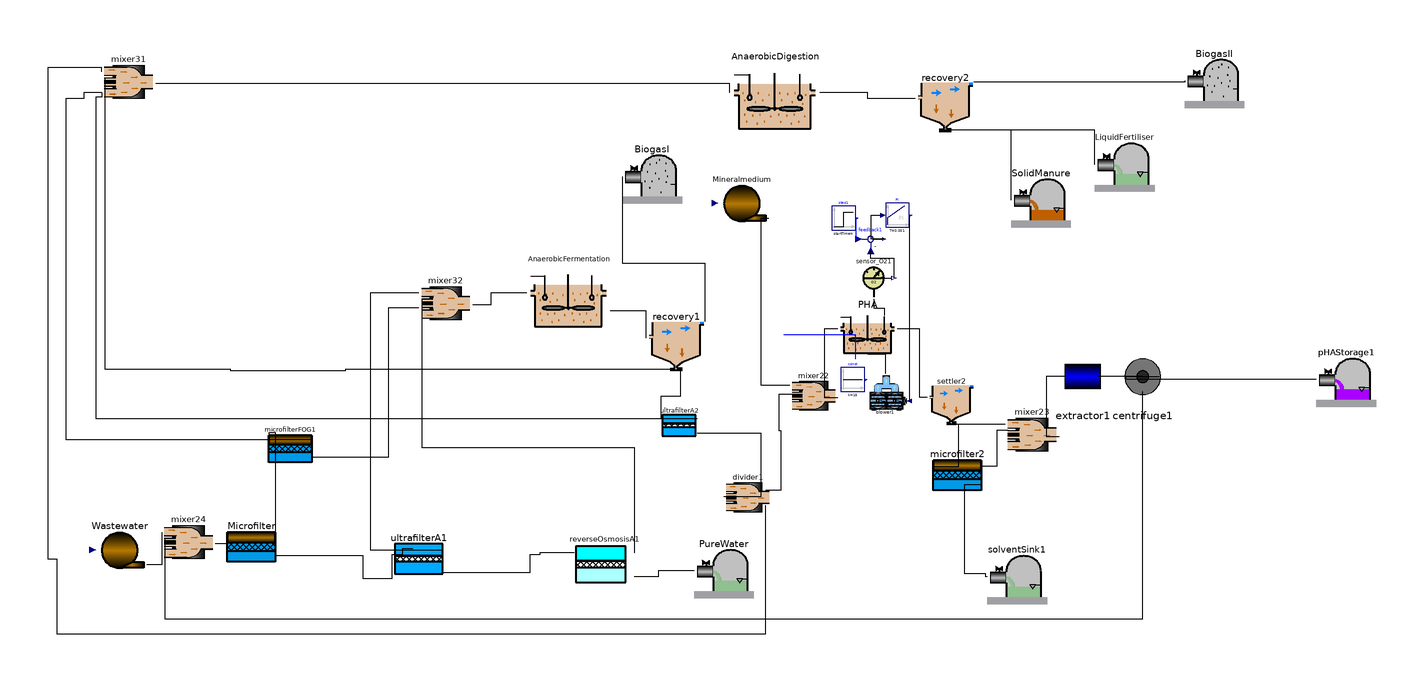

The Modelica model whose source follows is shown above as a component diagram (icons at their Placement, wires along their Line points).

class HeritagePuro
    import AFTERLIFE;
    extends Modelica.Icons.Example;
    Real GGI;
    Real VAN, VANI, inv, c_op, ben;
    Real Vtan "(start = 0, fixed = true)";
    Real Rc(start = 0), Qre, Qrer, R, ENAD,Eh2AD,Ech4AD,EwAD,ElAD,EeAD,KPI3AD,EpumpAD,ECAD,EPAD,PPumpAD;
    parameter Real DT = 10 "Temperature variation";
    parameter Real EHS = 0.45 "Efficient of heating system";
    parameter Real ERM = 0.009 "Energy Ration mixing";  
    parameter Real Hh2 = 10.8 "Lower heating value MJ/m3";
    parameter Real Hch4 = 35.8 "Lower heating value MJ/m3";
    parameter Real den = 1000 "Water density g/m3";
    parameter Real Cp = 4186 "specific heat of water";
    parameter Real Pb=1.5;
    parameter Real Rb=0.98; 
    parameter Real Am = 0.0014;
    parameter Real Au = 0.005;
    parameter Real Ar = 0.005;
    parameter Real Vaf = 9;
    parameter Real Vad = 20;
    parameter Real Var = 7.5;
    parameter Real qin = 10;
    parameter Real[30] var = {324, 0, 308.8, 409, 0, 0, 0, 0, 0, 0, 0, 0, 0, 0, 0, 0, 0, 0, 0, 0, 0, 0, 0, 324, 0, 0, 0, 0, 0, 0}
    "parameter Real[30] var = {417.9, 700, 280, 7.56, 0, 0, 0, 0, 0, 0, 0, 0, 0, 6.36, 0, 0, 0, 0, 0, 0, 0, 0, 0, 417.9, 0, 0, 0, 0, 0.96, 0}";
    Real[30] conc(each start = 0), concf(each start = 0);
    AFTERLIFE.Source Wastewater annotation(
      Placement(visible = true, transformation(origin = {-222, -72}, extent = {{-10, -10}, {10, 10}}, rotation = 0)));
    AFTERLIFE.MicrofilterA Microfilter(A = Am) annotation(
      Placement(visible = true, transformation(origin = {-178, -72}, extent = {{-10, -10}, {10, 10}}, rotation = 0)));
    AFTERLIFE.UltrafilterA ultrafilterA1(A = Au) annotation(
      Placement(visible = true, transformation(origin = {-122, -76}, extent = {{-10, -10}, {10, 10}}, rotation = 0)));
    AFTERLIFE.ReverseOsmosisA reverseOsmosisA1(A = Ar) annotation(
      Placement(visible = true, transformation(origin = {-60, -78}, extent = {{-12, -12}, {12, 12}}, rotation = 0)));
    AFTERLIFE.mixer4 mixer31 annotation(
      Placement(visible = true, transformation(origin = {-219, 85}, extent = {{-9, -9}, {9, 9}}, rotation = 0)));
    AFTERLIFE.mixer3 mixer32 annotation(
      Placement(visible = true, transformation(origin = {-113, 11}, extent = {{-9, -9}, {9, 9}}, rotation = 0)));
    AFTERLIFE.AD_CO2 AnaerobicFermentation(V = Vaf) annotation(
      Placement(visible = true, transformation(origin = {-72, 14}, extent = {{-14, -14}, {14, 14}}, rotation = 0)));
    AFTERLIFE.SolventSink PureWater annotation(
      Placement(visible = true, transformation(origin = {-20, -78}, extent = {{-10, -10}, {10, 10}}, rotation = 0)));
    AFTERLIFE.Recovery recovery1 annotation(
      Placement(visible = true, transformation(origin = {-36, -2}, extent = {{-10, -10}, {10, 10}}, rotation = 0)));
    AFTERLIFE.PHA_CO2 PHA(V = Var) annotation(
      Placement(visible = true, transformation(origin = {28, 2}, extent = {{-10, -10}, {10, 10}}, rotation = 0)));
    AFTERLIFE.AD2_CO2 AnaerobicDigestion(V = Vad) annotation(
      Placement(visible = true, transformation(origin = {-3, 81}, extent = {{-15, -15}, {15, 15}}, rotation = 0)));
    AFTERLIFE.GasSink BiogasI annotation(
      Placement(visible = true, transformation(origin = {-44, 54}, extent = {{-10, -10}, {10, 10}}, rotation = 0)));
    AFTERLIFE.sensor_O2 sensor_O21 annotation(
      Placement(visible = true, transformation(origin = {30, 19}, extent = {{-7, -7}, {7, 7}}, rotation = 0)));
    Modelica.Blocks.Sources.Step step1(height = 1.5) annotation(
      Placement(visible = true, transformation(origin = {20, 39}, extent = {{-4, -4}, {4, 4}}, rotation = 0)));
    Modelica.Blocks.Math.Feedback feedback1 annotation(
      Placement(visible = true, transformation(origin = {29, 32}, extent = {{-5, -5}, {5, 5}}, rotation = 0)));
    Modelica.Blocks.Continuous.PI PI(T = 0.001, k = 500) annotation(
      Placement(visible = true, transformation(origin = {38, 40}, extent = {{-4, -4}, {4, 4}}, rotation = 0)));
    AFTERLIFE.blower blower1 annotation(
      Placement(visible = true, transformation(origin = {35, -20}, extent = {{-7, -7}, {7, 7}}, rotation = 0)));
    Modelica.Blocks.Sources.Constant const(k = 15) annotation(
      Placement(visible = true, transformation(origin = {23, -15}, extent = {{-4, -4}, {4, 4}}, rotation = 0)));
    AFTERLIFE.PHAStorage pHAStorage1 annotation(
      Placement(visible = true, transformation(origin = {188, -14}, extent = {{-10, -10}, {10, 10}}, rotation = 0)));
    AFTERLIFE.Recovery recovery2 annotation(
      Placement(visible = true, transformation(origin = {54, 78}, extent = {{-10, -10}, {10, 10}}, rotation = 0)));
    AFTERLIFE.SludgeSink SolidManure annotation(
      Placement(visible = true, transformation(origin = {86, 46}, extent = {{-10, -10}, {10, 10}}, rotation = 0)));
    AFTERLIFE.GasSink BiogasII annotation(
      Placement(visible = true, transformation(origin = {144, 86}, extent = {{-10, -10}, {10, 10}}, rotation = 0)));
    AFTERLIFE.SolventSink LiquidFertiliser annotation(
      Placement(visible = true, transformation(origin = {114, 58}, extent = {{-10, -10}, {10, 10}}, rotation = 0)));
    AFTERLIFE.MicrofilterA microfilter2 annotation(
      Placement(visible = true, transformation(origin = {58, -48}, extent = {{-10, -10}, {10, 10}}, rotation = 0)));
    AFTERLIFE.MicrofilterFOG microfilterFOG1 annotation(
      Placement(visible = true, transformation(origin = {-165, -39}, extent = {{-9, -9}, {9, 9}}, rotation = 0)));
    AFTERLIFE.Settler settler2 annotation(
      Placement(visible = true, transformation(origin = {56, -22}, extent = {{-8, -8}, {8, 8}}, rotation = 0)));
    AFTERLIFE.mixer2 mixer22 annotation(
      Placement(visible = true, transformation(origin = {10, -20}, extent = {{-8, -8}, {8, 8}}, rotation = 0)));
    AFTERLIFE.Extractor extractor1 annotation(
      Placement(visible = true, transformation(origin = {100, -14}, extent = {{-10, -10}, {10, 10}}, rotation = 0)));
    AFTERLIFE.Centrifuge centrifuge1 annotation(
      Placement(visible = true, transformation(origin = {120, -14}, extent = {{-10, -10}, {10, 10}}, rotation = 0)));
    AFTERLIFE.SolventSink solventSink1 annotation(
      Placement(visible = true, transformation(origin = {78, -80}, extent = {{-10, -10}, {10, 10}}, rotation = 0)));
    AFTERLIFE.UltrafilterA ultrafilterA2 annotation(
      Placement(visible = true, transformation(origin = {-35, -31}, extent = {{-7, -7}, {7, 7}}, rotation = 0)));
    AFTERLIFE.mixer2 mixer23 annotation(
      Placement(visible = true, transformation(origin = {83, -33}, extent = {{-9, -9}, {9, 9}}, rotation = 0)));
    AFTERLIFE.divider divider1 annotation(
      Placement(visible = true, transformation(origin = {-12, -54}, extent = {{-8, -8}, {8, 8}}, rotation = 0)));
    AFTERLIFE.mixer2 mixer24 annotation(
      Placement(visible = true, transformation(origin = {-199, -69}, extent = {{-9, -9}, {9, 9}}, rotation = 0)));
    AFTERLIFE.Mineral Mineralmedium annotation(
      Placement(visible = true, transformation(origin = {-14, 44}, extent = {{-10, -10}, {10, 10}}, rotation = 0)));
  equation
  connect(mixer32.In2, reverseOsmosisA1.Out1) annotation(
      Line(points = {{-121, 12}, {-121, -37.6}, {-50, -37.6}, {-50, -73}}));
  connect(reverseOsmosisA1.In, ultrafilterA1.Out2) annotation(
      Line(points = {{-70, -73}, {-81.5, -73}, {-81.5, -73.6}, {-85, -73.6}, {-85, -79.6}, {-114, -79.6}, {-114, -78}}));
  connect(PureWater.In, reverseOsmosisA1.Out2) annotation(
      Line(points = {{-30, -79}, {-42, -79}, {-42, -81}, {-50, -81}}));
    connect(ultrafilterA2.In, recovery1.Effluent) annotation(
      Line(points = {{-41, -28}, {-41, -20.5}, {-34.5, -20.5}, {-34.5, -11.5}}));
    connect(divider1.In, ultrafilterA2.Out2) annotation(
      Line(points = {{-20, -54}, {-7.5, -54}, {-7.5, -33}, {-29, -33}}));
    connect(mixer31.In4, ultrafilterA2.Out1) annotation(
      Line(points = {{-228, 81}, {-228, 79.5}, {-230, 79.5}, {-230, -28}, {-29, -28}}));
  connect(mixer31.In2, recovery1.Waste) annotation(
      Line(points = {{-227, 86}, {-227, -11.5}, {-185, -11.5}, {-185, -12}, {-146.5, -12}, {-146.5, -11.5}, {-37.5, -11.5}}));
    connect(mixer22.In2, divider1.Out1) annotation(
      Line(points = {{3, -20}, {-1.75, -20}, {-1.75, -32}, {-1, -32}, {-1, -52}, {-6, -52}}));
    connect(mixer31.In1, divider1.Out2) annotation(
      Line(points = {{-228, 88}, {-228, 89.3125}, {-246, 89.3125}, {-246, -75}, {-243, -75}, {-243, -100}, {-6, -100}, {-6, -57}}));
  connect(mixer31.In3, microfilterFOG1.Out1) annotation(
      Line(points = {{-228, 81}, {-234, 81}, {-234, 79}, {-240, 79}, {-240, -35}, {-158, -35}}));
  connect(AnaerobicDigestion.In, mixer31.Out) annotation(
      Line(points = {{-18, 81}, {-18, 84}, {-210, 84}}));
    connect(microfilterFOG1.In1, Microfilter.Out1) annotation(
      Line(points = {{-172, -35}, {-172, -32.625}, {-170, -32.625}, {-170, -68}}));
    connect(mixer32.In3, microfilterFOG1.Out2) annotation(
      Line(points = {{-122, 9}, {-132.3, 9}, {-132.3, -41}, {-158, -41}}));
    connect(mixer32.In1, ultrafilterA1.Out1) annotation(
      Line(points = {{-122, 14}, {-138.3, 14}, {-138.3, -72}, {-114, -72}}));
    connect(AnaerobicFermentation.In, mixer32.Out) annotation(
      Line(points = {{-86, 14}, {-98, 14}, {-98, 10}, {-104, 10}}));
    connect(mixer22.In1, Mineralmedium.Out) annotation(
      Line(points = {{2, -17}, {-7.5, -17}, {-7.5, 39}, {-5, 39}}));
    connect(PHA.In, mixer22.Out) annotation(
      Line(points = {{18, 2}, {13.5, 2}, {13.5, -21}, {18, -21}}));
    connect(Microfilter.In1, mixer24.Out) annotation(
      Line(points = {{-186, -68}, {-186, -70}, {-190, -70}}));
    connect(mixer24.In1, Wastewater.Out) annotation(
      Line(points = {{-208, -66}, {-208, -77}, {-213, -77}}));
    connect(mixer24.In2, centrifuge1.Effluent) annotation(
      Line(points = {{-207, -68}, {-207, -95}, {120, -95}, {120, -19}}));
  connect(mixer23.In1, settler2.Waste) annotation(
      Line(points = {{74, -30}, {55, -30}}));
  connect(mixer23.In2, microfilter2.Out1) annotation(
      Line(points = {{75, -32}, {71.125, -32}, {71.125, -44}, {66, -44}}));
  connect(extractor1.In, mixer23.Out) annotation(
      Line(points = {{94.5, -14}, {87.75, -14}, {87.75, -34}, {92, -34}}));
    connect(microfilter2.In1, settler2.Effluent) annotation(
      Line(points = {{50, -44}, {58.5, -44}, {58.5, -30}, {57, -30}}));
    connect(settler2.In, PHA.Out) annotation(
      Line(points = {{48, -21}, {45.5, -21}, {45.5, 2}, {38, 2}}));
    connect(recovery1.In, AnaerobicFermentation.Out) annotation(
      Line(points = {{-46, -1}, {-46, 8}, {-58, 8}}));
    connect(BiogasI.In, recovery1.GasPhase) annotation(
      Line(points = {{-54, 53}, {-54, 24}, {-26.5, 24}, {-26.5, 4.5}}));
    connect(solventSink1.In, microfilter2.Out2) annotation(
      Line(points = {{68, -81}, {67.516, -81}, {67.516, -80}, {60.5, -80}, {60.5, -50}, {66, -50}}));
    connect(pHAStorage1.In, centrifuge1.Solids) annotation(
      Line(points = {{178, -15}, {114.5, -15}, {114.5, -14}, {125.5, -14}}));
    connect(centrifuge1.In, extractor1.Effluent) annotation(
      Line(points = {{120, -14}, {105, -14}}));
    connect(sensor_O21.In, PHA.MeasurePort) annotation(
      Line(points = {{30, 12}, {30, 9}, {33.5, 9}, {33.5, 6.5}}));
    connect(blower1.AirOut, PHA.AirIn) annotation(
      Line(points = {{34, -13}, {34, -6.5}, {28, -6.5}}));
    connect(const.y, PHA.T) annotation(
      Line(points = {{24, -8}, {24, 0}, {0, 0}}, color = {0, 0, 255}));
    connect(ultrafilterA1.In, Microfilter.Out2) annotation(
      Line(points = {{-124, -71.6}, {-127.5, -71.6}, {-127.5, -73.6}, {-131, -73.6}, {-131, -81.6}, {-140.5, -81.6}, {-140.5, -74}, {-170, -74}}));
    connect(sensor_O21.So, feedback1.u2) annotation(
      Line(points = {{37, 19}, {37, 25.5}, {29, 25.5}, {29, 28}}));
    connect(recovery2.In, AnaerobicDigestion.Out) annotation(
      Line(points = {{44, 79}, {28, 79}, {28, 81}, {12, 81}}));
    connect(SolidManure.In, recovery2.Waste) annotation(
      Line(points = {{76, 45}, {76, 68.5}, {52.5, 68.5}}));
    connect(LiquidFertiliser.In, recovery2.Effluent) annotation(
      Line(points = {{104, 57}, {104, 68.5}, {55.5, 68.5}}));
    connect(BiogasII.In, recovery2.GasPhase) annotation(
      Line(points = {{134, 85}, {134, 84.5}, {63.5, 84.5}}));
    connect(PI.y, blower1.u) annotation(
      Line(points = {{42, 40}, {42, -22}}));
    connect(feedback1.y, PI.u) annotation(
      Line(points = {{33.5, 32}, {29.25, 32}, {29.25, 40}, {33, 40}}));
    connect(step1.y, feedback1.u1) annotation(
      Line(points = {{24, 39}, {24, 32}, {25, 32}}, color = {0, 0, 255}));
    Wastewater.data[1] = (-1) * (qin + Qrer) "Flow rate + recirculation";
    Wastewater.data[2] = if concf[1] > 0 then (-1) * (qin * var[1] + Qrer * conc[1]) / (qin + Qrer) else (-1) * (var[1] * qin) / (Qrer + qin) "Composite_Suspended Solids";
    Wastewater.data[3] = (-1) * (qin * var[2] + Qrer * conc[2]) / (qin + Qrer) "Carbohidrates_Fructose, Sacarose & Maltotriose & Lactose";
    Wastewater.data[4] = (-1) * (qin * var[3] + Qrer * conc[3]) / (qin + Qrer) "Proteins";
    Wastewater.data[5] = (-1) * (qin * var[4] + Qrer * conc[4]) / (qin + Qrer) "Fat_Lipids";
    Wastewater.data[6] = (-1) * (qin * var[5] + Qrer * conc[5]) / (qin + Qrer) "Biomass";
    Wastewater.data[7] = (-1) * (qin * var[6] + Qrer * conc[6]) / (qin + Qrer) "Biomass";
    Wastewater.data[8] = (-1) * (qin * var[7] + Qrer * conc[7]) / (qin + Qrer) "Biomass";
    Wastewater.data[9] = (-1) * (qin * var[8] + Qrer * conc[8]) / (qin + Qrer) "Biomass";
    Wastewater.data[10] = (-1) * (qin * var[9] + Qrer * conc[9]) / (qin + Qrer) "Biomass";
    Wastewater.data[11] = (-1) * (qin * var[10] + Qrer * conc[10]) / (qin + Qrer) "Biomass";
    Wastewater.data[12] = (-1) * (qin * var[11] + Qrer * conc[11]) / (qin + Qrer) "Biomass";
    Wastewater.data[13] = (-1) * (qin * var[12] + Qrer * conc[12]) / (qin + Qrer) "Inert Fraction";
    Wastewater.data[14] = (-1) * (qin * var[13] + Qrer * conc[13]) / (qin + Qrer) "Monosacharides_Glucose";
    Wastewater.data[15] = (-1) * (qin * var[14] + Qrer * conc[14]) / (qin + Qrer) "Total aminoacids";
    Wastewater.data[16] = (-1) * (qin * var[15] + Qrer * conc[15]) / (qin + Qrer) "Long chain fatty acids";
    Wastewater.data[17] = (-1) * (qin * var[16] + Qrer * conc[16]) / (qin + Qrer) "Valeric";
    Wastewater.data[18] = (-1) * (qin * var[17] + Qrer * conc[17]) / (qin + Qrer) "Butyric";
    Wastewater.data[19] = (-1) * (qin * var[18] + Qrer * conc[18]) / (qin + Qrer) "Propionic";
    Wastewater.data[20] = (-1) * (qin * var[19] + Qrer * conc[19]) / (qin + Qrer) "Acetic";
    Wastewater.data[21] = (-1) * (qin * var[20] + Qrer * conc[20]) / (qin + Qrer) "Hydrogen";
    Wastewater.data[22] = (-1) * (qin * var[21] + Qrer * conc[21]) / (qin + Qrer) "Methane";
    Wastewater.data[23] = (-1) * (qin * var[22] + Qrer * conc[22]) / (qin + Qrer) "PHA";
    Wastewater.data[24] = (-1) * (qin * var[23] + Qrer * conc[23]) / (qin + Qrer) "Biomass_PHA";
    Wastewater.data[25] = (-1) * (qin * var[24] + Qrer * conc[24]) / (qin + Qrer) "Suspended Solids";
    Wastewater.data[26] = (-1) * (qin * var[25] + Qrer * conc[25]) / (qin + Qrer) "Viscosity";
    Wastewater.data[27] = (-1) * (qin * var[26] + Qrer * conc[26]) / (qin + Qrer) "Surfactant";
    Wastewater.data[28] = (-1) * (qin * var[27] + Qrer * conc[27]) / (qin + Qrer) "Phenols";
    Wastewater.data[29] = (-1) * (qin * var[28] + Qrer * conc[28]) / (qin + Qrer) "Limonin";
    Wastewater.data[30] = (-1) * (qin * var[29] + Qrer * conc[29]) / (qin + Qrer) "Water Fraction";
    Wastewater.data[31] = (-1) * (qin * var[30] + Qrer * conc[30]) / (qin + Qrer) "Disolved Oxygen";
    
    Mineralmedium.data[1] = -R "Flow rate";
    Mineralmedium.data[2] = -0.0 "Composite_Suspended Solids";
    Mineralmedium.data[3] = -0.0 "Carbohidrates_Fructose, Sacarose & Maltotriose";
    Mineralmedium.data[4] = -0.0 "Proteins";
    Mineralmedium.data[5] = -0.0 "Fat_Lipids";
    Mineralmedium.data[6] = -0.0 "Biomass";
    Mineralmedium.data[7] = -0.0 "Biomass";
    Mineralmedium.data[8] = -0.0 "Biomass";
    Mineralmedium.data[9] = -0.0 "Biomass";
    Mineralmedium.data[10] = -0.0 "Biomass";
    Mineralmedium.data[11] = -0.0 "Biomass";
    Mineralmedium.data[12] = -0.0 "Biomass";
    Mineralmedium.data[13] = -0.3 "Inert Fraction";
    Mineralmedium.data[14] = -0.0 "Monosacharides_Glucose";
    Mineralmedium.data[15] = -0.0 "Total aminoacids";
    Mineralmedium.data[16] = -0.0 "Long chain fatty acids";
    Mineralmedium.data[17] = -0.0 "Valeric";
    Mineralmedium.data[18] = -0.0 "Butyric";
    Mineralmedium.data[19] = -0.0 "Propionic";
    Mineralmedium.data[20] = -0.0 "Acetic";
    Mineralmedium.data[21] = -0.0 "Hydrogen";
    Mineralmedium.data[22] = -0.0 "Methane";
    Mineralmedium.data[23] = -0.0 "PHA";
    Mineralmedium.data[24] = -0.0 "Biomas_PHA";
    Mineralmedium.data[25] = -0.0 "Suspended Solids";
    Mineralmedium.data[26] = -0.0 "Viscosity";
    Mineralmedium.data[27] = -0.0 "Surfactant";
    Mineralmedium.data[28] = -0.0 "Phenols";
    Mineralmedium.data[29] = -0.0 "Limonin";
    Mineralmedium.data[30] = -0.0 "Water Fraction";
    Mineralmedium.data[31] = -0.0 "Disolved Oxygen";
    R = divider1.Out1.Q*0.2;
//R = 0;
    GGI = GGi(Microfilter.Out1.Q + Microfilter.Out2.Q, Microfilter.Va, ultrafilterA1.Out1.Q + ultrafilterA1.Out2.Q, ultrafilterA1.Va, reverseOsmosisA1.Out1.Q + reverseOsmosisA1.Out2.Q, reverseOsmosisA1.Va, AnaerobicFermentation.yT, AnaerobicDigestion.yT, PHA.yT, Microfilter.yT, ultrafilterA1.yT, reverseOsmosisA1.yT) * 20 / 1000000;
    (VANI, inv, c_op, ben) = NET(AnaerobicFermentation.Vdot_f, PHA.Vdot_f, AnaerobicDigestion.Vdot_f, Mineralmedium.Out.Q, pHAStorage1.In.PHA, PureWater.Q, Microfilter.q3 + Microfilter.q4, Microfilter.Va, ultrafilterA1.Out1.Q + ultrafilterA1.Out2.Q, ultrafilterA1.Va, reverseOsmosisA1.Out1.Q + reverseOsmosisA1.Out2.Q, reverseOsmosisA1.Va, recovery1.GAS, recovery2.GAS, extractor1.ChC, centrifuge1.EC, LiquidFertiliser.In.Q, SolidManure.In.Q, Am, Au, Ar, Vaf, Vad, Var);
    VAN = VANI - GGI;
    Rc = microfilter2.q4;
    Qre = Vtan;
    Qrer = if noEvent(Qre > 0) then Qre else 0;
    der(Vtan) = if noEvent(Rc - Qre) > Vtan then Rc else Rc - Qre;
    concf[1] = microfilter2.Out2.Xc;
    concf[2] = microfilter2.Out2.Xch;
    concf[3] = microfilter2.Out2.Xpr;
    concf[4] = microfilter2.Out2.Xli;
    concf[5] = microfilter2.Out2.Xsu;
    concf[6] = microfilter2.Out2.Xaa;
    concf[7] = microfilter2.Out2.Xfa;
    concf[8] = microfilter2.Out2.Xch4;
    concf[9] = microfilter2.Out2.Xpro;
    concf[10] = microfilter2.Out2.Xac;
    concf[11] = microfilter2.Out2.Xh2;
    concf[12] = microfilter2.Out2.XI;
    concf[13] = microfilter2.Out2.Ssu;
    concf[14] = microfilter2.Out2.Saa;
    concf[15] = microfilter2.Out2.Sfa;
    concf[16] = microfilter2.Out2.Sva;
    concf[17] = microfilter2.Out2.Sbu;
    concf[18] = microfilter2.Out2.Spro;
    concf[19] = microfilter2.Out2.Sac;
    concf[20] = microfilter2.Out2.Sh2;
    concf[21] = microfilter2.Out2.Sch4;
    concf[22] = microfilter2.Out2.PHA;
    concf[23] = microfilter2.Out2.XPHA;
    concf[24] = microfilter2.Out2.Xs;
    concf[25] = microfilter2.Out2.Vis;
    concf[26] = microfilter2.Out2.XSurfact;
    concf[27] = microfilter2.Out2.Xphe;
    concf[28] = microfilter2.Out2.Xlim;
    concf[29] = microfilter2.Out2.Fw;
    concf[30] = microfilter2.Out2.So;
    
    for j in 1:30 loop
      der(conc[j] * (Vtan + 1e-6)) = if concf[j] > 0 then Rc * concf[j] - Qre * conc[j] else 0;
    end for;
    
    ENAD = Eh2AD + Ech4AD - (EwAD + ElAD + EeAD);
    Eh2AD = ((AnaerobicDigestion.Sh2*AnaerobicDigestion.Out.Q)/2*0.00008205746*310.15) * Hh2 * 0.27778;
    Ech4AD = ((AnaerobicDigestion.Sch4*AnaerobicDigestion.Out.Q)/16*0.00008205746*310.15) * Hch4 * 0.27778;
    EwAD = (den * (Cp/3600) * DT * AnaerobicDigestion.Out.Q / EHS)/1000;
    ElAD = 0;
    EeAD = ERM * Vad;
    PPumpAD = (AnaerobicDigestion.Out.Q * Pb/(Rb*450))*735.499 "W";
    KPI3AD = PPumpAD/AnaerobicDigestion.Out.Q;
    EpumpAD = KPI3AD * AnaerobicDigestion.Out.Q;
    ECAD = EwAD+ElAD*0.277778+EeAD+EpumpAD;
    EPAD = Eh2AD + Ech4AD;
  
    annotation(
      Diagram);
  end HeritagePuro;